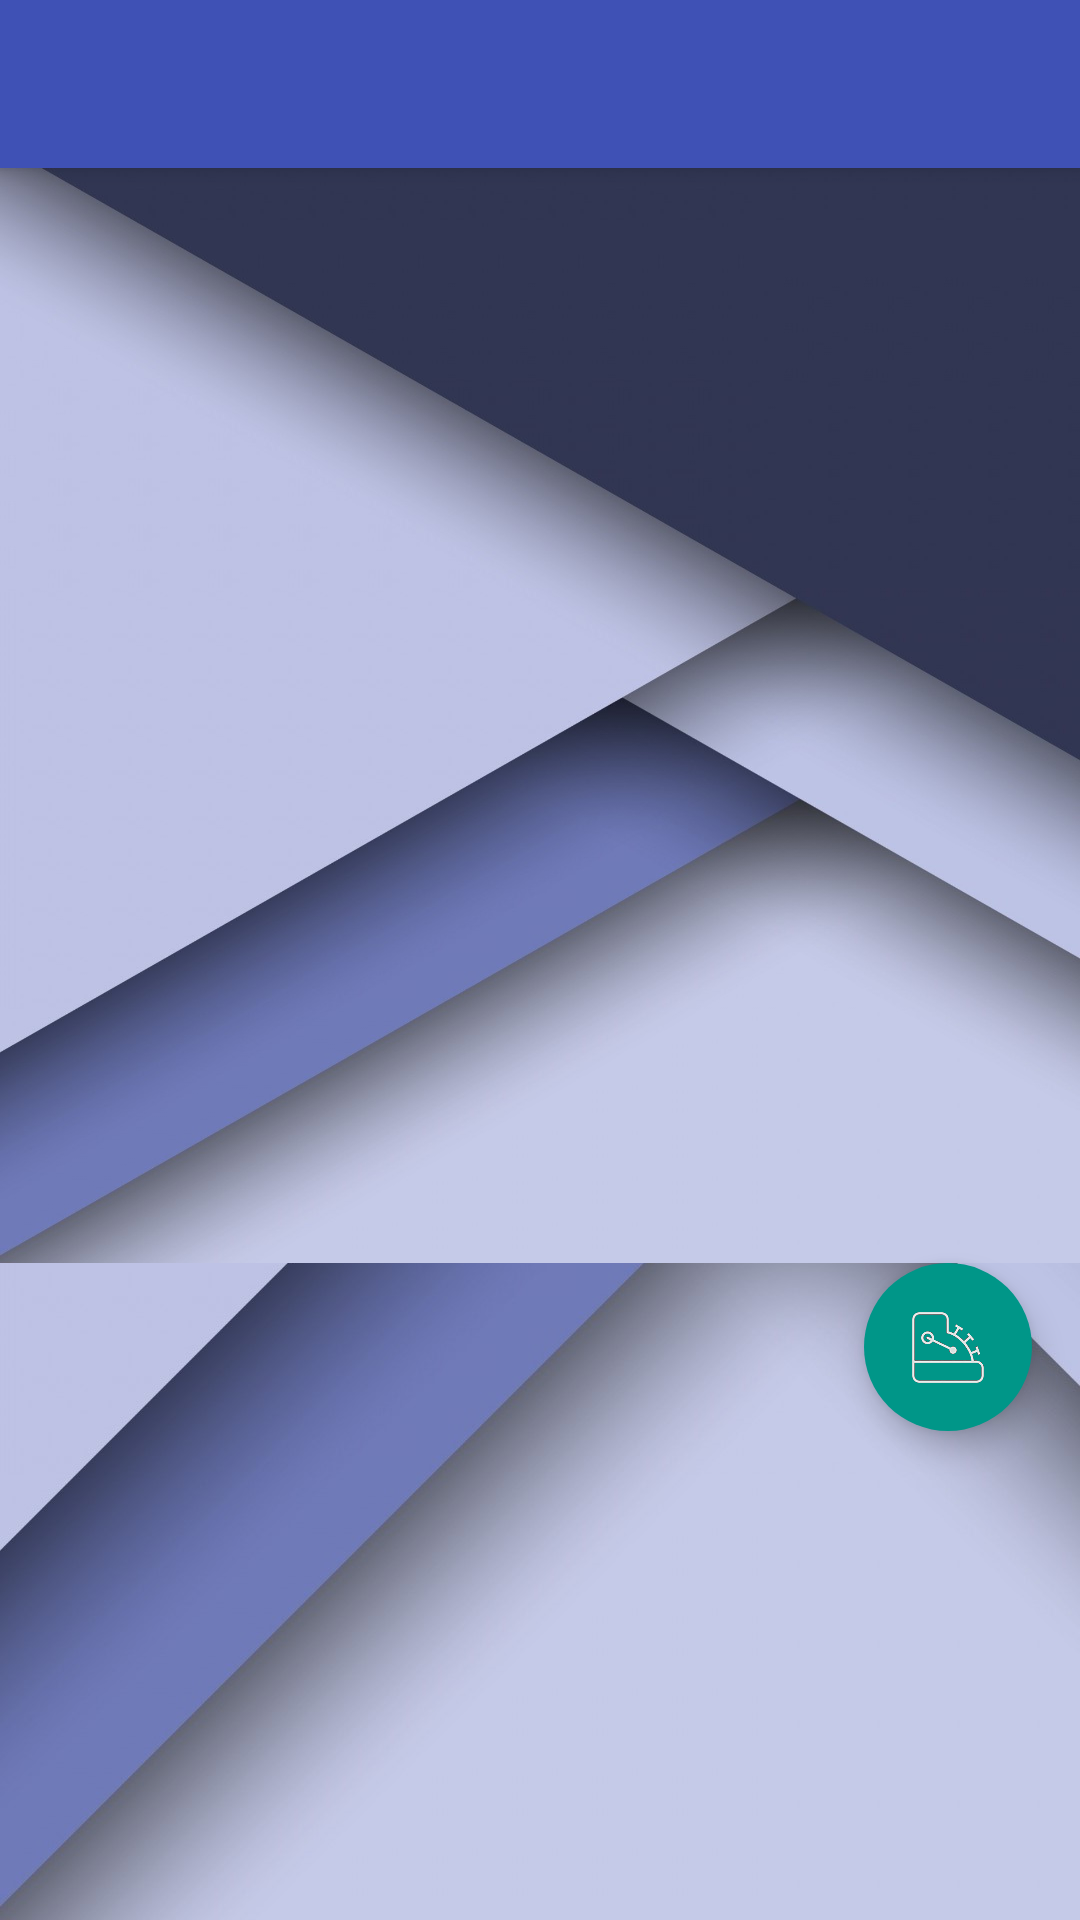

The Android layout XML behind this screen, and the referenced resources:
<!-- AndroidManifest.xml: application theme AppTheme -->
<!-- res/layout/activity_display_cart.xml -->
<LinearLayout xmlns:android="http://schemas.android.com/apk/res/android"
              xmlns:tools="http://schemas.android.com/tools"
              xmlns:app="http://schemas.android.com/apk/res-auto"
              android:orientation="vertical"
              android:layout_width="match_parent"
              android:layout_height="wrap_content"
              android:background="@drawable/backgroundtwo"
              tools:context="com.example.android.shoppingapp3.ui.DisplayCartActivity">

    <include
        android:id="@+id/tool_bar"
        layout="@layout/tool_bar">
    </include>

    <FrameLayout
        android:layout_width="match_parent"
        android:layout_height="365dp"
        android:layout_margin="@dimen/frame_layout_margin"
        android:background="#fff">

        <ExpandableListView
            android:id="@android:id/list"
            android:background="@drawable/backgroundtwo"
            android:layout_width="match_parent"
            android:layout_height="365dp"></ExpandableListView>

    </FrameLayout>

    <android.support.design.widget.FloatingActionButton
        android:layout_width="wrap_content"
        android:layout_height="wrap_content"
        android:id="@+id/payFAB"
        android:gravity="bottom|end"
        android:layout_marginEnd="@dimen/button_margin"
        android:layout_marginBottom="@dimen/button_margin"
        android:src="@drawable/ic_cash_register"
        app:elevation="@dimen/elevation_button"
        app:fabSize="normal"
        app:borderWidth="0dp"
        android:layout_gravity="bottom|right"/>


</LinearLayout>
<!-- res/layout/tool_bar.xml (included above) -->
<?xml version="1.0" encoding="utf-8"?>

<android.support.v7.widget.Toolbar xmlns:android="http://schemas.android.com/apk/res/android"
                                   android:layout_width="match_parent"
                                   android:layout_height="@dimen/toolbar_standard_height"
                                   android:background="@color/ColorPrimary"
                                   android:theme="@style/ThemeOverlay.AppCompat.Dark"
                                   android:elevation="4dp">

</android.support.v7.widget.Toolbar>
<!-- resources referenced by this layout -->
<resources>
  <color name="ColorPrimary">#3F51B5</color>
  <dimen name="button_margin">16dp</dimen>
  <dimen name="elevation_button">6dp</dimen>
  <dimen name="frame_layout_margin">0dp</dimen>
  <dimen name="toolbar_standard_height">56dp</dimen>
  <!-- drawable backgroundtwo: jpg bitmap (drawable-hdpi, 94524 bytes) -->
  <!-- drawable ic_cash_register: png bitmap (drawable-xxhdpi, 2826 bytes) -->
  <style name="AppTheme" parent="Theme.AppCompat.Light.NoActionBar">
          
  
          <item name="colorPrimary">@color/ColorPrimary</item>
          <item name="colorPrimaryDark">@color/ColorPrimaryDark</item>
          <item name="colorAccent">@color/ColorAccent</item>
  
      </style>
  <color name="ColorPrimaryDark">#303F9F</color>
  <color name="ColorAccent">#009688</color>
</resources>
